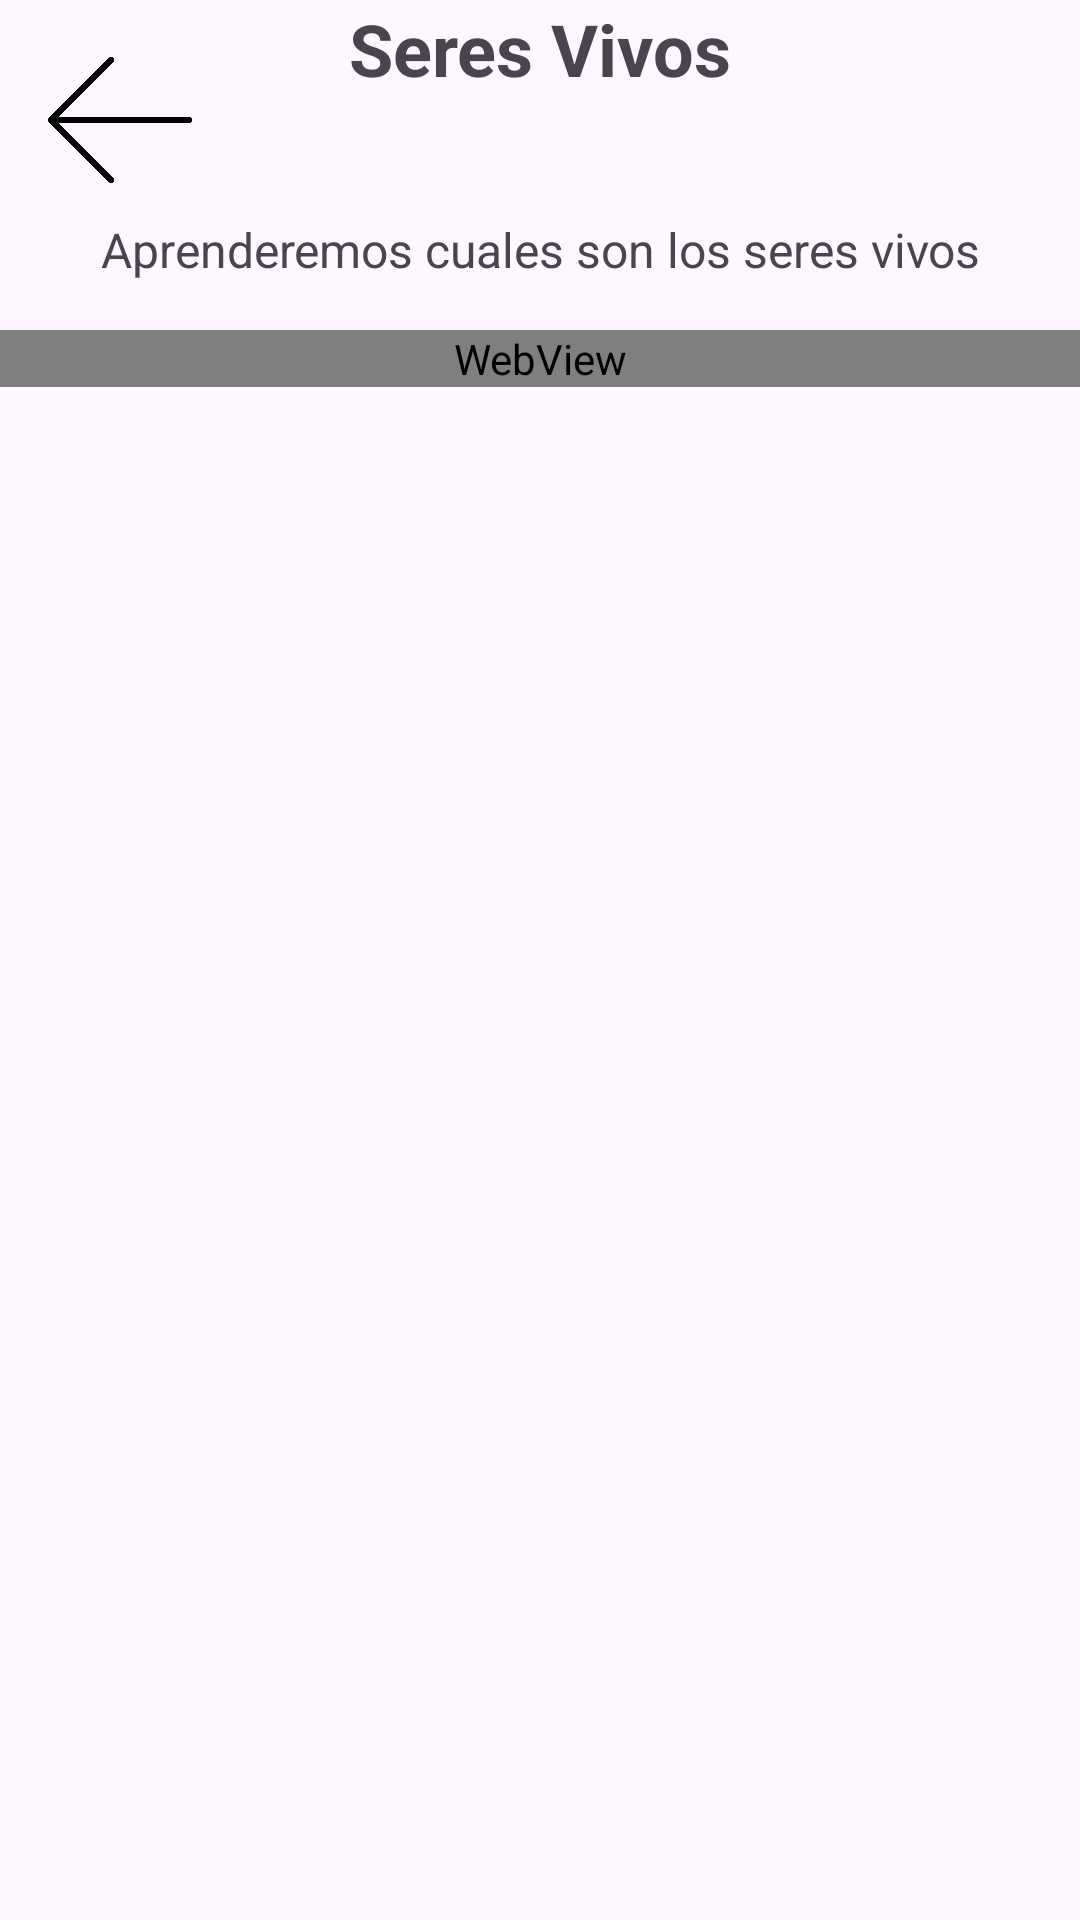

Reconstruct the res/layout file that produces this screen, plus the resources it refers to.
<!-- AndroidManifest.xml: application theme Theme.AprendeConmigo1 -->
<!-- res/layout/activity_seres_vivos.xml -->
<?xml version="1.0" encoding="utf-8"?>
<androidx.constraintlayout.widget.ConstraintLayout xmlns:android="http://schemas.android.com/apk/res/android"
    xmlns:app="http://schemas.android.com/apk/res-auto"
    xmlns:tools="http://schemas.android.com/tools"
    android:id="@+id/main"
    android:layout_width="match_parent"
    android:layout_height="match_parent"
    android:background="@drawable/cut_card_background"
    tools:context=".SeresVivos">

    <ImageButton
        android:id="@+id/btnBack"
        android:layout_width="48dp"
        android:layout_height="48dp"
        android:layout_gravity="start"
        android:layout_margin="16dp"
        android:background="?attr/selectableItemBackgroundBorderless"
        android:contentDescription="Botón de volver"
        android:scaleType="centerInside"
        android:src="@drawable/atras2"
        app:layout_constraintStart_toStartOf="parent"
        app:layout_constraintTop_toTopOf="parent" />

    <TextView
        android:id="@+id/tv_titulo"
        android:layout_width="wrap_content"
        android:layout_height="wrap_content"
        android:gravity="center"
        android:text="Seres Vivos"
        android:textSize="24sp"
        android:textStyle="bold"
        app:layout_constraintEnd_toEndOf="parent"
        app:layout_constraintHorizontal_bias="0.498"
        app:layout_constraintStart_toStartOf="parent"
        app:layout_constraintTop_toTopOf="parent" />

    <TextView
        android:id="@+id/tv_descripcion"
        android:layout_width="0dp"
        android:layout_height="wrap_content"
        android:layout_marginTop="40dp"
        android:gravity="center"
        android:text="Aprenderemos cuales son los seres vivos"
        android:textSize="16sp"
        app:layout_constraintEnd_toEndOf="parent"
        app:layout_constraintHorizontal_bias="0.0"
        app:layout_constraintStart_toStartOf="parent"
        app:layout_constraintTop_toBottomOf="@id/tv_titulo" />

    <WebView
        android:id="@+id/webview"
        android:layout_width="0dp"
        android:layout_height="wrap_content"
        android:layout_marginTop="16dp"
        app:layout_constraintEnd_toEndOf="parent"
        app:layout_constraintHorizontal_bias="0.0"
        app:layout_constraintStart_toStartOf="parent"
        app:layout_constraintTop_toBottomOf="@id/tv_descripcion" />


</androidx.constraintlayout.widget.ConstraintLayout>
<!-- resources referenced by this layout -->
<resources>
  <!-- drawable atras2: png bitmap (drawable, 21642 bytes) -->
  <style name="Theme.AprendeConmigo1" parent="Base.Theme.AprendeConmigo1" />
  <style name="Base.Theme.AprendeConmigo1" parent="Theme.Material3.DayNight.NoActionBar">
          
          
      </style>
</resources>
